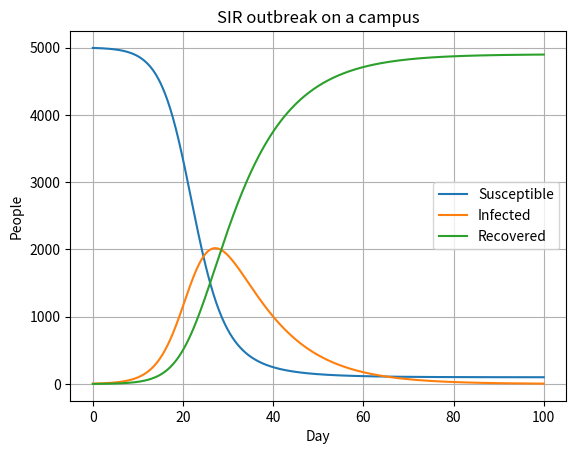

Write the Python code that produced this figure.
import numpy as np
from scipy.integrate import solve_ivp
import matplotlib.pyplot as plt

# SIR outbreak model on a campus (assumed values, not real data).
# S = susceptible, I = infected, R = recovered/immune
# dS/dt = -beta*S*I/N
# dI/dt =  beta*S*I/N - gamma*I
# dR/dt =  gamma*I
N = 5000.0          # campus population
beta = 0.4          # contacts that spread infection per person per day
gamma = 0.1         # recovery rate per day (about 10 days infectious)
I0 = 5.0            # initial infected people
days = 100

def sir(t, y):
    S, I, R = y
    new_infections = beta * S * I / N
    return [-new_infections, new_infections - gamma * I, gamma * I]

t_eval = np.linspace(0, days, 501)
solution = solve_ivp(
    sir,
    (0, days),
    [N - I0, I0, 0.0],
    t_eval=t_eval,
    rtol=1e-9,
    atol=1e-9
)

S, I, R = solution.y
peak = np.argmax(I)

print("Solver success:", solution.success)
print(f"Basic reproduction number R0 = beta/gamma = {beta / gamma:.1f}")
print(f"Peak infected: {I[peak]:.0f} people on day {solution.t[peak]:.1f}")
print(f"Ever infected by day {days}: {R[-1] + I[-1]:.0f} of {N:.0f} ({(R[-1] + I[-1]) / N:.1%})")
print(f"Never infected: {S[-1]:.0f}")
print(f"Largest deviation of S+I+R from N: {np.max(np.abs(S + I + R - N)):.2e}")
print("Number of function evaluations:", solution.nfev)

plt.plot(solution.t, S, label="Susceptible")
plt.plot(solution.t, I, label="Infected")
plt.plot(solution.t, R, label="Recovered")
plt.xlabel("Day")
plt.ylabel("People")
plt.title("SIR outbreak on a campus")
plt.legend()
plt.grid(True)
plt.show()
